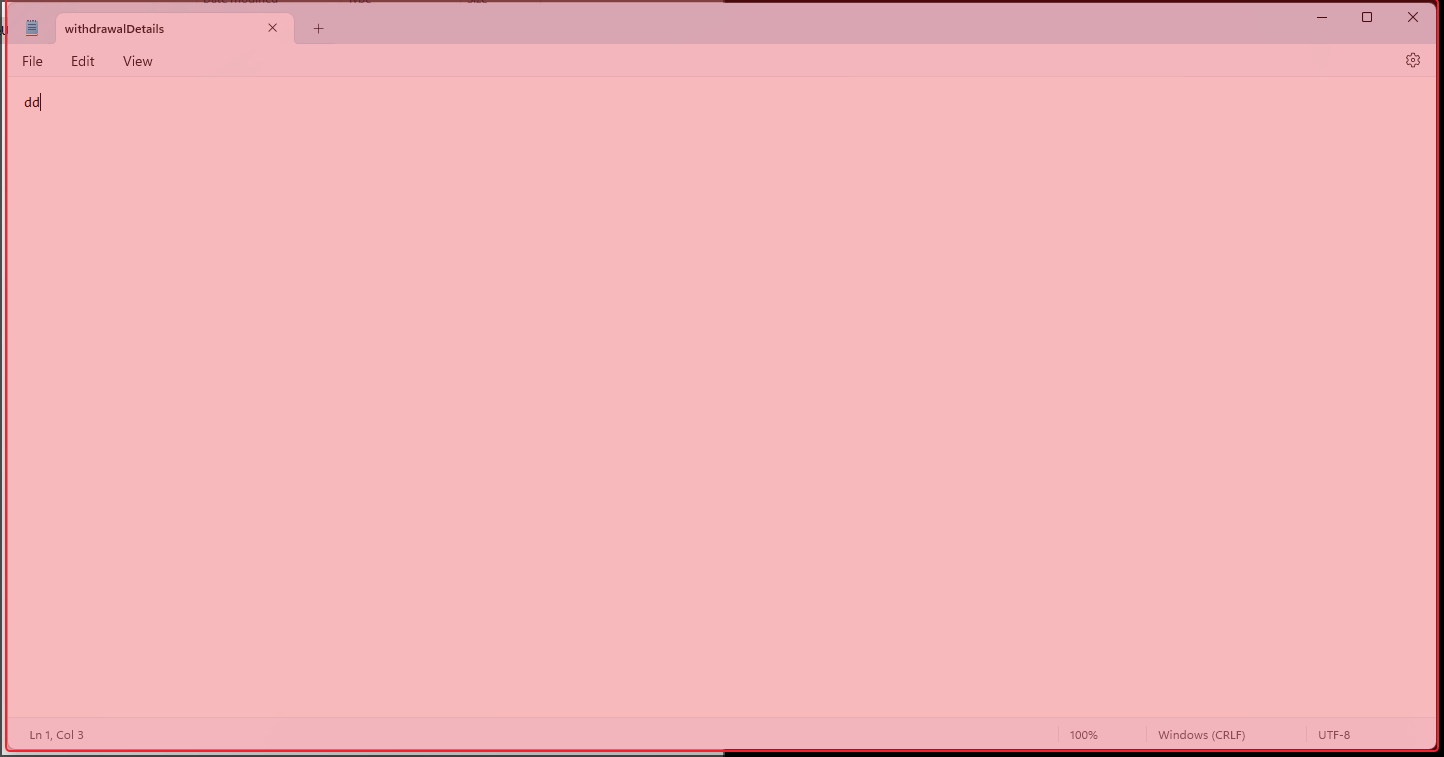
Workflow: Check Application State

Step 1: check the client 'Untitled - Notepad' in window 'Untitled - Notepad' (notepad.exe)
